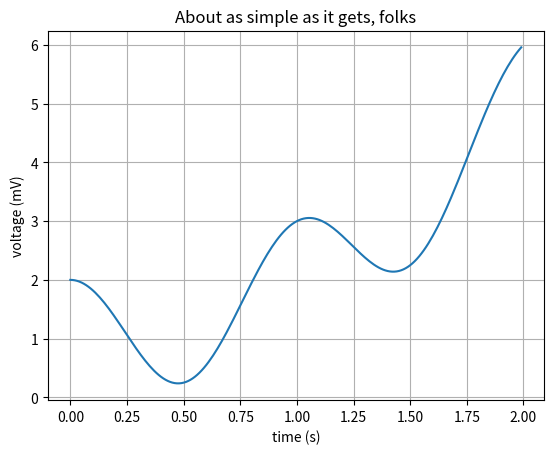

This chart was generated by the following Python code:
import matplotlib.pyplot as plt
import numpy as np

# Data for plotting
t = np.arange(0.0, 2.0, 0.01)
s = 1 + np.cos(2 * np.pi * t) + t ** 2

fig, ax = plt.subplots()
ax.plot(t, s)

ax.set(xlabel='time (s)', ylabel='voltage (mV)',
       title='About as simple as it gets, folks')
ax.grid()

fig.savefig(r"data\test.png")
plt.show()